Run: headless pygame with SDL's dummy video driver; simulated clock (each Clock.tick advances the game by its frame time, no real sleeping); random seed 0; keys injected as events and as key.get_pressed() state; no mouse input.
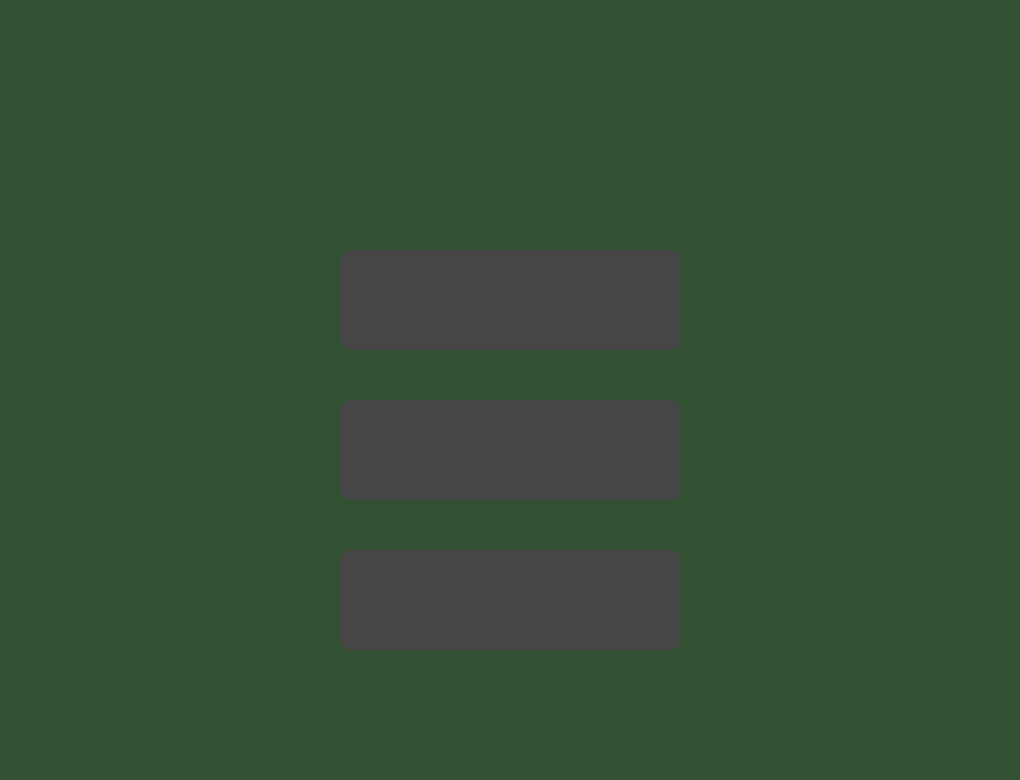
Frame 1 of 4 · flips 1–60 · no input
Frame 2 of 4 · flips 61–180 · tapped SPACE, RETURN · held RIGHT (→), D · screen unchanged from frame 1, image omitted
Frame 3 of 4 · flips 181–300 · held DOWN (↓), S · screen unchanged from frame 2, image omitted
Frame 4 of 4 · flips 301–420 · held LEFT (←), A, UP (↑), W · screen unchanged from frame 3, image omitted

The pygame program that drew these frames:

import pygame # type: ignore
import random

pygame.init()

pygame.display.set_caption("Boxes and Lines")
screen = pygame.display.set_mode((1020,780))
screen.fill((50, 80, 50))
font = pygame.font.Font(None, 36)
TickSpeed = 50
clock = pygame.time.Clock()
clock.tick(TickSpeed)
run = True
GameStage = "menu"


pygame.display.update()
while run:
    for event in pygame.event.get():
        if event.type == pygame.QUIT:
            run = False
        if event.type == pygame.KEYDOWN:
            if event.key == pygame.K_ESCAPE:
                run = False
    
    if GameStage == "menu":
        
        pygame.draw.rect(screen, (70, 70, 70), [340, 250, 340, 100], 0, 10)
        pygame.draw.rect(screen, (70, 70, 70), [340, 400, 340, 100], 0, 10)
        pygame.draw.rect(screen, (70, 70, 70), [340, 550, 340, 100], 0, 10)


    pygame.display.update()
                
pygame.quit()
